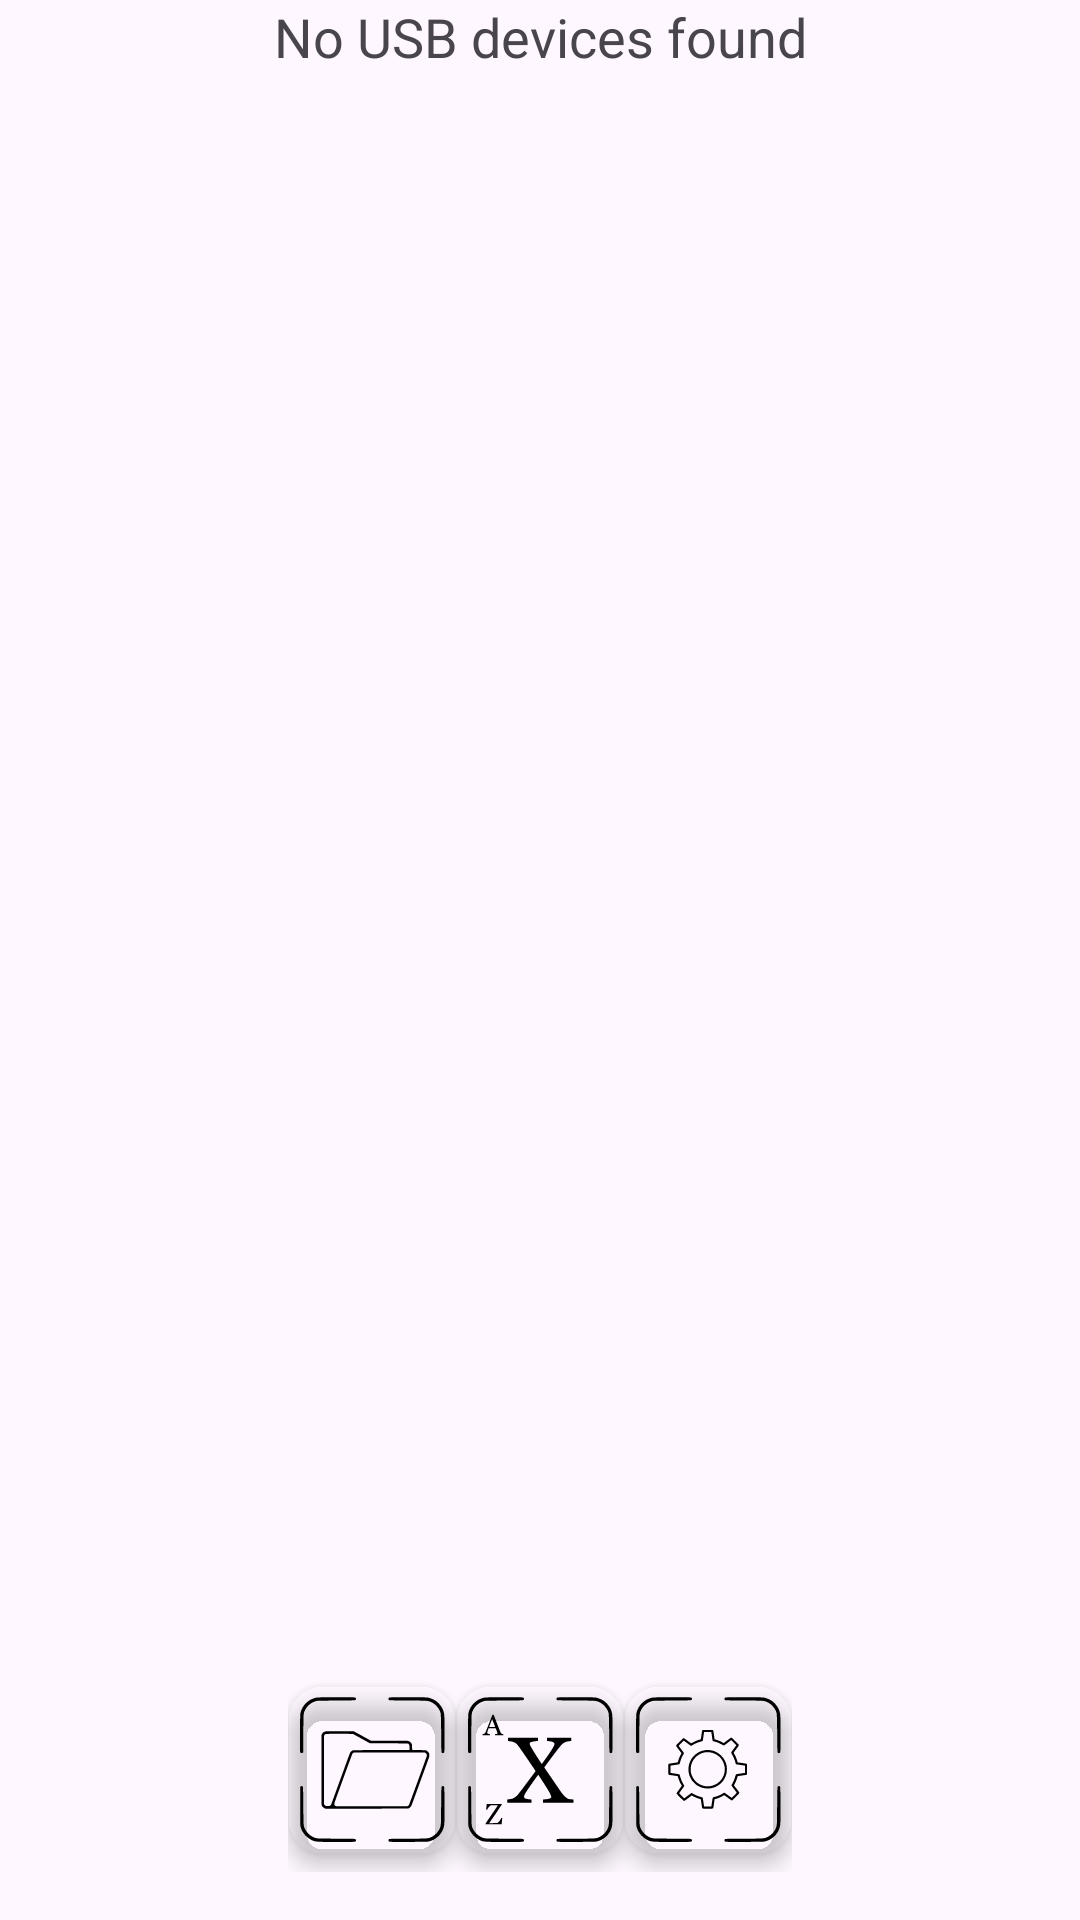

Write the Android layout XML for this screen, with the resource values it uses.
<!-- AndroidManifest.xml: application theme Theme.OpenGammaKitAndroid -->
<!-- res/layout/fragment_devices.xml -->
<?xml version="1.0" encoding="utf-8"?>
<androidx.constraintlayout.widget.ConstraintLayout xmlns:android="http://schemas.android.com/apk/res/android"
    xmlns:app="http://schemas.android.com/apk/res-auto"
    android:layout_width="match_parent"
    android:layout_height="match_parent"
    android:orientation="vertical">

    <ListView
        android:id="@android:id/list"
        android:layout_width="match_parent"
        android:layout_height="match_parent"
        android:divider="@android:color/darker_gray"
        android:dividerHeight="1dp"
        app:layout_constraintBottom_toTopOf="@+id/imageButtonsScroll"/>

    <TextView
        android:id="@+id/empty"
        android:layout_width="match_parent"
        android:layout_height="wrap_content"
        android:text="No USB devices found"
        android:textSize="18sp"
        android:gravity="center"
        app:layout_constraintStart_toStartOf="parent"
        app:layout_constraintEnd_toEndOf="parent"
        app:layout_constraintTop_toTopOf="parent"
        android:textAppearance="@style/TextAppearance.AppCompat.Medium"/>

    <ScrollView
        android:id="@+id/imageButtonsScroll"
        android:layout_width="wrap_content"
        android:layout_height="wrap_content"
        android:fillViewport="true"
        app:layout_constraintBottom_toBottomOf="parent"
        app:layout_constraintEnd_toEndOf="parent"
        app:layout_constraintStart_toStartOf="parent">

        <LinearLayout
            android:layout_width="wrap_content"
            android:layout_height="wrap_content"
            android:gravity="center_horizontal"
            android:orientation="horizontal"
            android:paddingHorizontal="8dp"
            android:paddingVertical="16dp">

            
            <com.google.android.material.card.MaterialCardView
                android:layout_width="wrap_content"
                android:layout_height="wrap_content"
                android:layout_marginVertical="6dp"
                app:cardBackgroundColor="@android:color/transparent"
                app:cardElevation="4dp"
                app:strokeWidth="0dp">

                <ImageButton
                    android:id="@+id/btnOpenFile"
                    android:layout_width="@dimen/buttons_size"
                    android:layout_height="@dimen/buttons_size"
                    android:background="?selectableItemBackgroundBorderless"
                    android:contentDescription="@string/open_file"
                    app:srcCompat="@drawable/ic_open_file"
                    app:tint="@color/colorPrimaryText" />
            </com.google.android.material.card.MaterialCardView>

            
            <com.google.android.material.card.MaterialCardView
                android:layout_width="wrap_content"
                android:layout_height="wrap_content"
                android:layout_marginVertical="6dp"
                app:cardBackgroundColor="@android:color/transparent"
                app:cardElevation="4dp"
                app:strokeWidth="0dp">

                <ImageButton
                    android:id="@+id/btnIsotope"
                    android:layout_width="@dimen/buttons_size"
                    android:layout_height="@dimen/buttons_size"
                    android:background="?selectableItemBackgroundBorderless"
                    android:contentDescription="@string/isotope"
                    app:srcCompat="@drawable/ic_isotope"
                    app:tint="@color/colorPrimaryText" />
            </com.google.android.material.card.MaterialCardView>

            
            <com.google.android.material.card.MaterialCardView
                android:layout_width="wrap_content"
                android:layout_height="wrap_content"
                android:layout_marginVertical="6dp"
                app:cardBackgroundColor="@android:color/transparent"
                app:cardElevation="4dp"
                app:strokeWidth="0dp">

                <ImageButton
                    android:id="@+id/btnSettings"
                    android:layout_width="@dimen/buttons_size"
                    android:layout_height="@dimen/buttons_size"
                    android:background="?selectableItemBackgroundBorderless"
                    android:contentDescription="@string/settings"
                    app:srcCompat="@drawable/ic_settings"
                    app:tint="@color/colorPrimaryText" />
            </com.google.android.material.card.MaterialCardView>

        </LinearLayout>
    </ScrollView>

</androidx.constraintlayout.widget.ConstraintLayout>
<!-- resources referenced by this layout -->
<resources>
  <color name="colorPrimaryText">#000000</color>
  <dimen name="buttons_size">56dp</dimen>
  <!-- drawable ic_isotope: vector/xml drawable (drawable, 5281 chars, omitted) -->
  <!-- drawable ic_open_file: vector/xml drawable (drawable, 4026 chars, omitted) -->
  <!-- drawable ic_settings: vector/xml drawable (drawable, 9085 chars, omitted) -->
  <string name="isotope">Isotope</string>
  <string name="open_file">Open file</string>
  <string name="settings">Settings</string>
  <style name="Theme.OpenGammaKitAndroid" parent="Base.Theme.OpenGammaKitAndroid" />
  <style name="Base.Theme.OpenGammaKitAndroid" parent="Theme.Material3.DayNight.NoActionBar">
          
          
      </style>
</resources>
